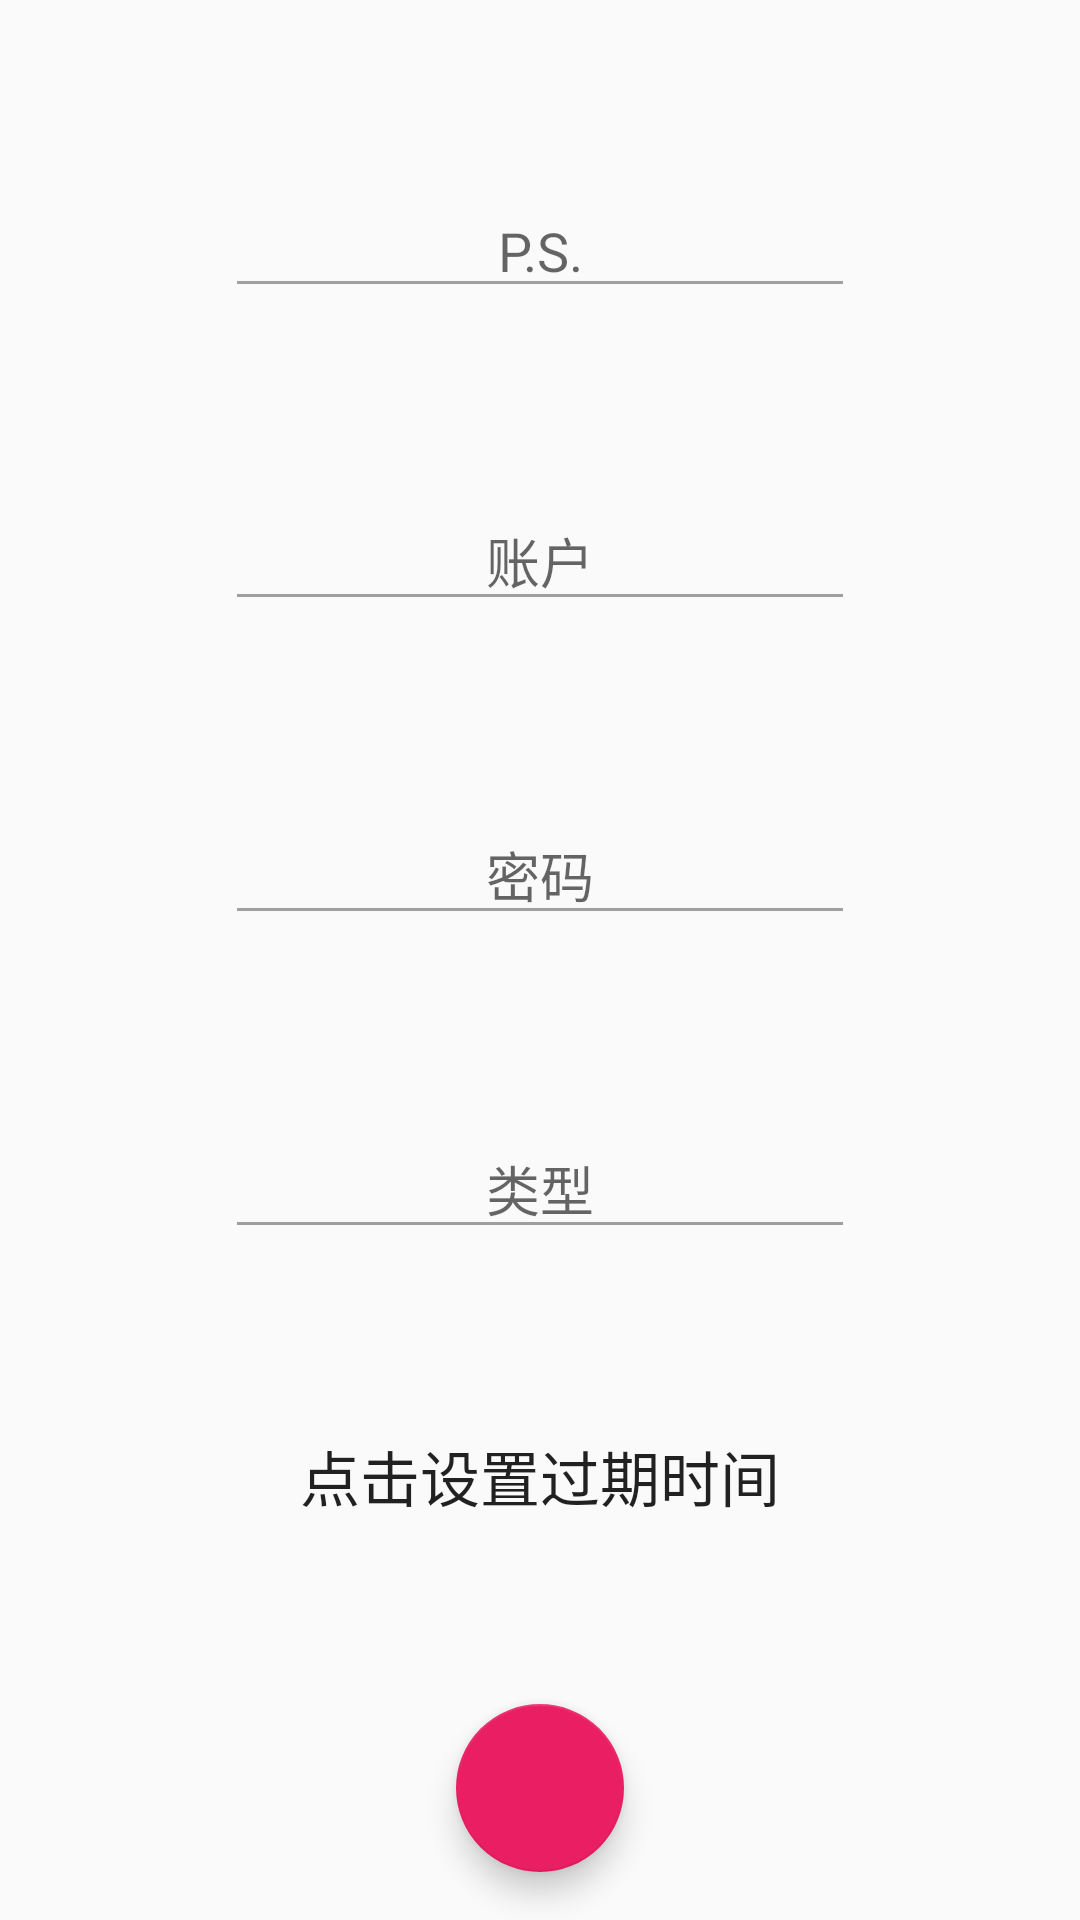

The Android layout XML behind this screen, and the referenced resources:
<!-- AndroidManifest.xml: application theme AppTheme -->
<!-- res/layout/activity_add_key.xml -->
<?xml version="1.0" encoding="utf-8"?>
<layout xmlns:android="http://schemas.android.com/apk/res/android"
    xmlns:app="http://schemas.android.com/apk/res-auto"
    xmlns:tools="http://schemas.android.com/tools">

    <data>

    </data>

    <androidx.constraintlayout.widget.ConstraintLayout
        android:layout_width="match_parent"
        android:layout_height="match_parent"
        tools:context=".activities.AddKey">

        <com.google.android.material.floatingactionbutton.FloatingActionButton
            android:id="@+id/floatingActionButton"
            android:layout_width="wrap_content"
            android:layout_height="wrap_content"
            android:layout_margin="@dimen/fab_margin"
            android:clickable="true"
            android:focusable="true"
            app:layout_constraintBottom_toBottomOf="parent"
            app:layout_constraintEnd_toEndOf="parent"
            app:layout_constraintStart_toStartOf="parent"
            app:srcCompat="@drawable/ic_done_black_24dp" />

        <TextView
            android:id="@+id/ke_add_expire"
            android:layout_width="wrap_content"
            android:layout_height="wrap_content"
            android:text="点击设置过期时间"
            android:textAppearance="@style/TextAppearance.AppCompat.Title"
            app:layout_constraintBottom_toTopOf="@+id/floatingActionButton"
            app:layout_constraintEnd_toStartOf="@+id/guideline27"
            app:layout_constraintHorizontal_bias="0.5"
            app:layout_constraintStart_toStartOf="@+id/guideline27"
            app:layout_constraintTop_toBottomOf="@+id/ke_add_type" />

        <androidx.constraintlayout.widget.Guideline
            android:id="@+id/guideline27"
            android:layout_width="wrap_content"
            android:layout_height="wrap_content"
            android:orientation="vertical"
            app:layout_constraintGuide_percent="0.5" />

        <EditText
            android:id="@+id/ke_add_acc"
            android:layout_width="wrap_content"
            android:layout_height="wrap_content"
            android:ems="10"
            android:hint="账户"
            android:inputType="textPersonName"
            android:textAlignment="center"
            app:layout_constraintBottom_toTopOf="@+id/ke_add_key"
            app:layout_constraintEnd_toStartOf="@+id/guideline27"

            app:layout_constraintHorizontal_bias="0.5"
            app:layout_constraintStart_toStartOf="@+id/guideline27"
            app:layout_constraintTop_toBottomOf="@+id/ke_add_ps" />

        <EditText
            android:id="@+id/ke_add_ps"
            android:layout_width="wrap_content"
            android:layout_height="wrap_content"
            android:ems="10"
            android:hint="P.S."
            android:inputType="textPersonName"
            android:textAlignment="center"
            app:layout_constraintBottom_toTopOf="@+id/ke_add_acc"
            app:layout_constraintEnd_toStartOf="@+id/guideline27"
            app:layout_constraintHorizontal_bias="0.5"
            app:layout_constraintStart_toStartOf="@+id/guideline27"
            app:layout_constraintTop_toTopOf="parent" />

        <EditText
            android:id="@+id/ke_add_key"
            android:layout_width="wrap_content"
            android:layout_height="wrap_content"
            android:ems="10"
            android:hint="密码"
            android:inputType="textPersonName"
            android:textAlignment="center"
            app:layout_constraintBottom_toTopOf="@+id/ke_add_type"
            app:layout_constraintEnd_toStartOf="@+id/guideline27"

            app:layout_constraintHorizontal_bias="0.5"
            app:layout_constraintStart_toStartOf="@+id/guideline27"
            app:layout_constraintTop_toBottomOf="@+id/ke_add_acc" />

        <EditText
            android:id="@+id/ke_add_type"
            android:layout_width="wrap_content"
            android:layout_height="wrap_content"
            android:ems="10"
            android:hint="类型"
            android:inputType="textPersonName"
            android:textAlignment="center"
            app:layout_constraintBottom_toTopOf="@+id/ke_add_expire"
            app:layout_constraintEnd_toStartOf="@+id/guideline27"

            app:layout_constraintHorizontal_bias="0.5"
            app:layout_constraintStart_toStartOf="@+id/guideline27"
            app:layout_constraintTop_toBottomOf="@+id/ke_add_key" />
    </androidx.constraintlayout.widget.ConstraintLayout>
</layout>
<!-- resources referenced by this layout -->
<resources>
  <dimen name="fab_margin">16dp</dimen>
  <style name="AppTheme" parent="Theme.AppCompat.Light.DarkActionBar">
          
          <item name="colorPrimary">@color/colorPrimary</item>
          <item name="colorPrimaryDark">@color/colorPrimaryDark</item>
          <item name="colorAccent">@color/colorAccent</item>
          <item name="colorControlNormal">#9f9f9f</item>
      </style>
  <color name="colorPrimary">#6200EE</color>
  <color name="colorPrimaryDark">#6200EE</color>
  <color name="colorAccent">#E91E63</color>
</resources>
